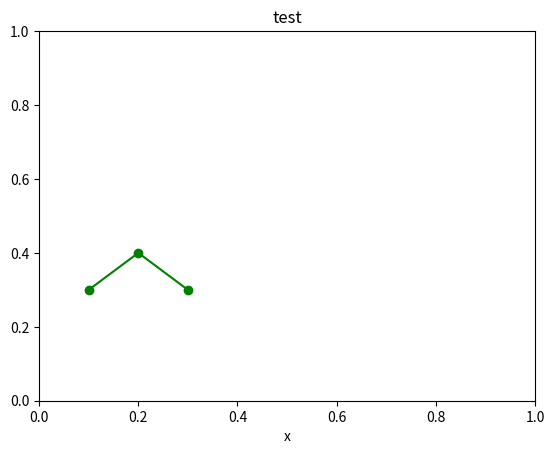

The script that saved this image: (Note: this script raises an exception after producing the figure.)
import numpy as np
import matplotlib.pyplot as plt
import matplotlib.animation as animation

fig1 = plt.figure()
plt.xlim(0, 1)
plt.ylim(0, 1)
plt.xlabel('x')
plt.title('test')

def update_line(num, data, line):
	num = num + 0.01
	new_data = data + num / 1000.0
	line.set_data(new_data)
	#plt.draw()
	return line,

mat = [[0.1, 0.2, 0.3], [0.3, 0.4, 0.3]]
line_data = np.random.rand(2, len(mat[0]))
line_data[...,:] = mat

l, = plt.plot([], [], 'go-')
#line_ani = animation.FuncAnimation(fig1, update_line, 100, fargs=(line_data, l), interval=50, blit=True)

def update_path(i, data, path):
	path.set_data(data[...,:i])
	#plt.draw()
	return path,

frames = 100
path = [[float(x + 1) / frames for x in range(frames)], [(float(x + 1) / frames) ** 2 for x in range(frames)]]
path_data = np.random.rand(2, len(path[0]))
path_data[...,:] = path
p, = plt.plot([], [], 'ro')
#path_ani = animation.FuncAnimation(fig1, update_path, 100, fargs=(path_data, p), interval=10, blit=True)

def update_both(i, line_data, line, path_data, path):
	i = i + 0.01
	new_data = line_data + i / 1000.0
	line.set_data(new_data)
	path.set_data(path_data[...,:i])
	return line, path

both_ani = animation.FuncAnimation(fig1, update_both, frames, fargs=(line_data, l, path_data, p), interval=10, blit=True)
both_ani.save('lines.mp4', fps=25, bitrate=150)



#fig2 = plt.figure()

#x = np.arange(-9, 10)
#y = np.arange(-9, 10).reshape(-1, 1)
#base = np.hypot(x, y)
#ims = []
#for add in np.arange(15):
#	ims.append((plt.pcolor(x, y, base + add, norm=plt.Normalize(0, 30)),))

#im_ani = animation.ArtistAnimation(fig2, ims, interval=50, repeat_delay=3000,
#	blit=True)
# [redacted]

#plt.show()